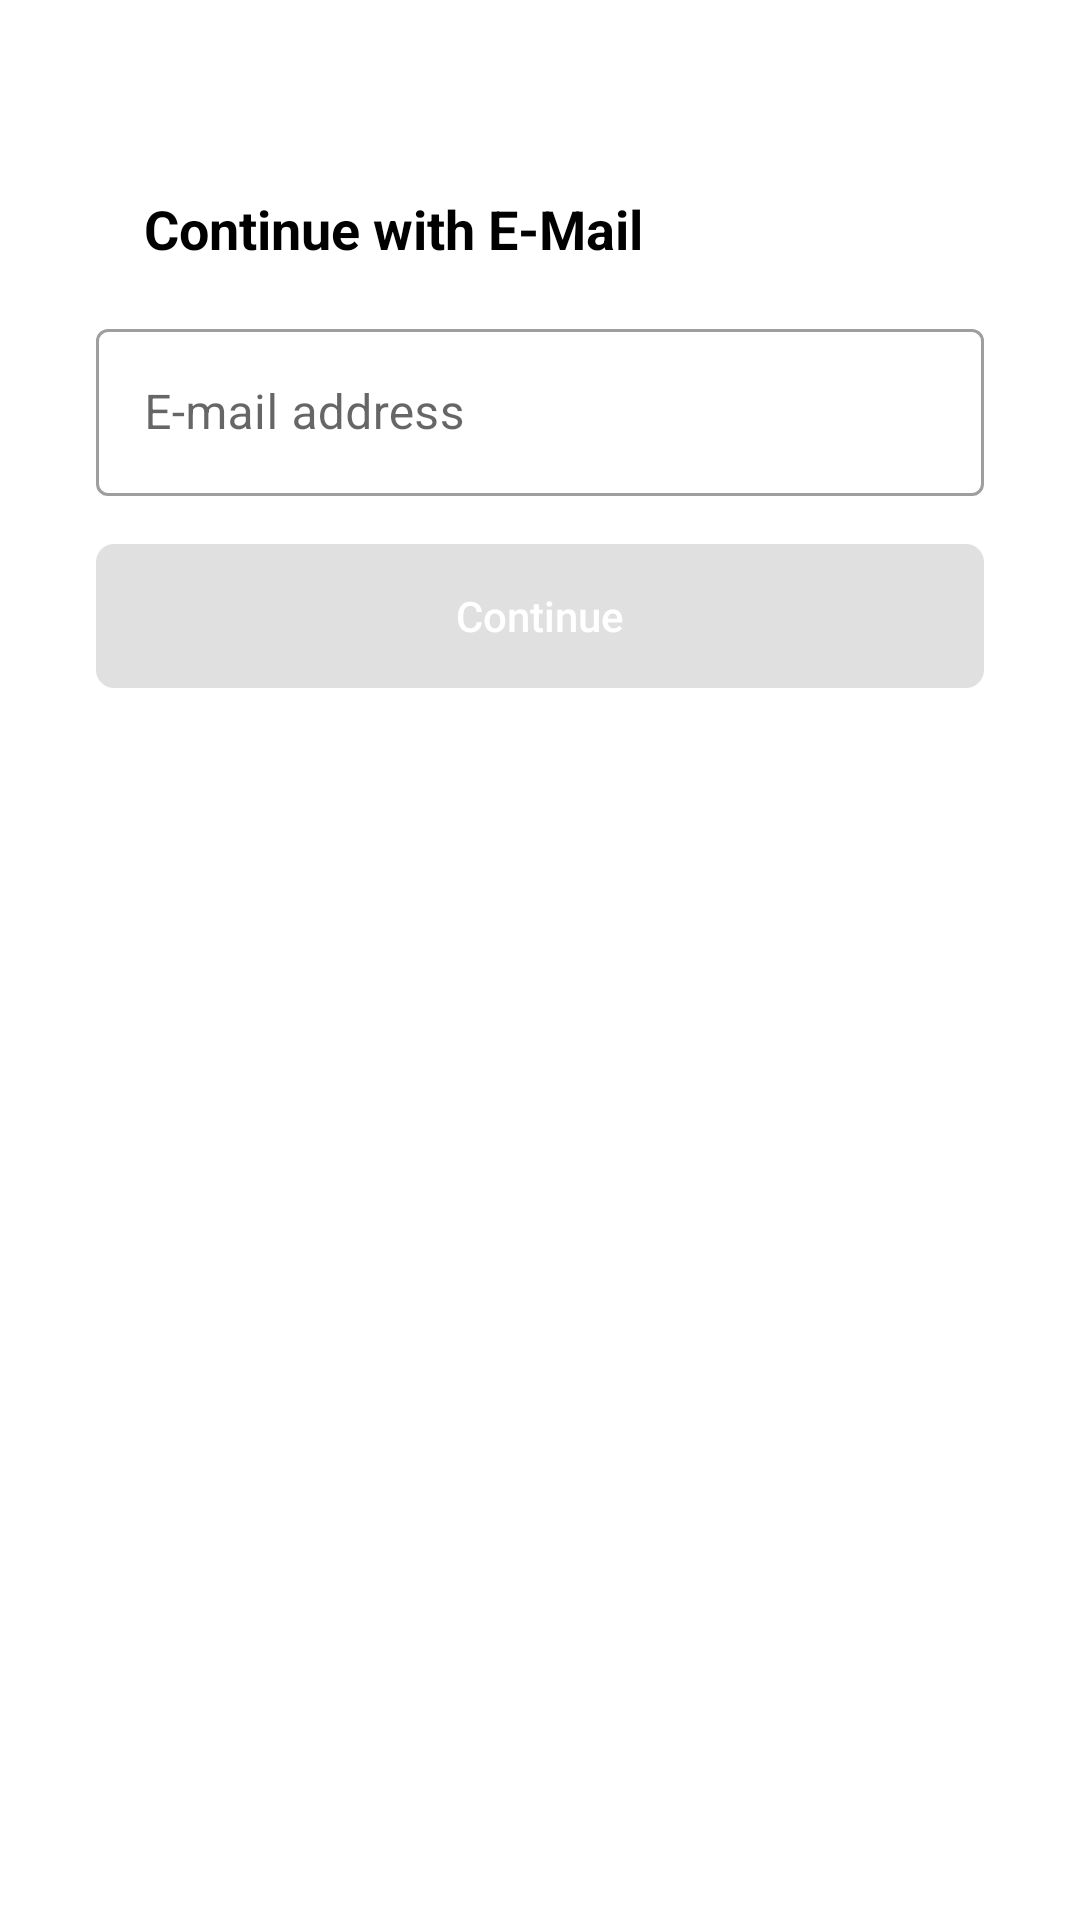

The Android layout XML behind this screen, and the referenced resources:
<!-- AndroidManifest.xml: application theme AppTheme -->
<!-- res/layout/activity_email_auth.xml -->
<?xml version="1.0" encoding="utf-8"?>
<androidx.constraintlayout.widget.ConstraintLayout xmlns:android="http://schemas.android.com/apk/res/android"
    xmlns:app="http://schemas.android.com/apk/res-auto"
    xmlns:tools="http://schemas.android.com/tools"
    android:id="@+id/email_activity_rootLayout"
    android:layout_width="match_parent"
    android:layout_height="match_parent"
    tools:context=".activities.EmailAuthActivity">

    <com.google.android.material.appbar.AppBarLayout
        android:id="@+id/email_activity_appBarLayout"
        android:layout_width="match_parent"
        android:layout_height="wrap_content"
        android:background="@android:color/transparent"
        app:elevation="0dp"
        app:layout_constraintEnd_toEndOf="parent"
        app:layout_constraintStart_toStartOf="parent"
        app:layout_constraintTop_toTopOf="parent">

        <androidx.appcompat.widget.Toolbar
            android:id="@+id/email_activity_toolbar"
            android:layout_width="match_parent"
            android:layout_height="?attr/actionBarSize" />


    </com.google.android.material.appbar.AppBarLayout>


    <TextView
        android:id="@+id/email_Activity_txtHeadline"
        android:layout_width="wrap_content"
        android:layout_height="wrap_content"
        android:layout_marginStart="48dp"
        android:layout_marginLeft="48dp"
        android:layout_marginTop="8dp"
        android:text="@string/continue_with_e_mail"
        android:textAppearance="@style/TextAppearance.AppCompat.Medium"
        android:textColor="@android:color/black"
        android:textStyle="bold"
        app:layout_constraintStart_toStartOf="parent"
        app:layout_constraintTop_toBottomOf="@+id/email_activity_appBarLayout" />


    <com.google.android.material.textfield.TextInputLayout
        android:id="@+id/email_Activity_inputLayoutEmail"
        style="@style/Widget.MaterialComponents.TextInputLayout.OutlinedBox"
        android:layout_width="0dp"
        android:layout_height="wrap_content"
        android:layout_marginStart="32dp"
        android:layout_marginLeft="32dp"
        android:layout_marginTop="16dp"
        android:layout_marginEnd="32dp"
        android:layout_marginRight="32dp"
        app:layout_constraintEnd_toEndOf="parent"
        app:layout_constraintHorizontal_bias="0.0"
        app:layout_constraintStart_toStartOf="parent"
        app:layout_constraintTop_toBottomOf="@+id/email_Activity_txtHeadline">

        <com.google.android.material.textfield.TextInputEditText

            android:id="@+id/email_Activity_editEmail"
            android:layout_width="match_parent"
            android:layout_height="wrap_content"
            android:hint="@string/e_mail_address"
            android:inputType="textEmailAddress" />
    </com.google.android.material.textfield.TextInputLayout>

    <Button
        android:id="@+id/email_Activity_btnConfirmEmail"
        style="@style/Widget.MaterialComponents.Button"
        android:layout_width="0dp"
        android:layout_height="wrap_content"
        android:layout_marginStart="32dp"
        android:layout_marginLeft="32dp"
        android:layout_marginTop="16dp"
        android:layout_marginEnd="32dp"
        android:layout_marginRight="32dp"
        android:background="@drawable/selector_btn_enabled_disabled"
        android:enabled="false"
        android:padding="0dp"
        android:text="@string/m_continue"
        android:textAppearance="@style/TextAppearance.AppCompat.Body2"
        android:textColor="@color/white"
        app:layout_constraintEnd_toEndOf="parent"
        app:layout_constraintStart_toStartOf="parent"
        app:layout_constraintTop_toBottomOf="@+id/email_Activity_inputLayoutEmail" />

    <ProgressBar
        android:id="@+id/email_activity_progressBar"
        android:layout_width="wrap_content"
        android:layout_height="0dp"
        android:layout_marginStart="16dp"
        android:layout_marginLeft="16dp"
        android:indeterminate="true"
        android:visibility="gone"
        app:layout_constraintBottom_toBottomOf="@+id/email_Activity_txtHeadline"
        app:layout_constraintStart_toEndOf="@+id/email_Activity_txtHeadline"
        app:layout_constraintTop_toTopOf="@+id/email_Activity_txtHeadline"
        tools:visibility="visible" />

    <FrameLayout
        android:id="@+id/email_activity_fragContainer"
        android:layout_width="0dp"
        android:layout_height="0dp"
        android:layout_marginTop="24dp"
        app:layout_constraintBottom_toBottomOf="parent"
        app:layout_constraintEnd_toEndOf="parent"
        app:layout_constraintStart_toStartOf="parent"
        app:layout_constraintTop_toBottomOf="@+id/email_Activity_btnConfirmEmail">

    </FrameLayout>

    <ImageView
        android:id="@+id/auth_activity_imageViewDelete"
        android:layout_width="wrap_content"
        android:layout_height="wrap_content"
        android:visibility="gone"
        android:src="@drawable/ic_round_close_24"
        app:layout_constraintBottom_toBottomOf="@+id/email_Activity_inputLayoutEmail"
        app:layout_constraintEnd_toEndOf="parent"
        app:layout_constraintStart_toEndOf="@+id/email_Activity_inputLayoutEmail"
        app:layout_constraintTop_toTopOf="@+id/email_Activity_inputLayoutEmail"
        app:tint="@color/colorPrimary" />

</androidx.constraintlayout.widget.ConstraintLayout>
<!-- resources referenced by this layout -->
<resources>
  <color name="colorPrimary">#6200EE</color>
  <color name="white">#ffffff</color>
  <!-- drawable selector_btn_enabled_disabled (drawable) -->
  <?xml version="1.0" encoding="utf-8"?>
  <selector xmlns:android="http://schemas.android.com/apk/res/android">
  
      <item android:drawable="@drawable/shape_button_all_round_primary_color" android:state_enabled="true"/>
  
  
      <item android:drawable="@drawable/shape_button_all_round_disabled" android:state_pressed="false"/>
  
  </selector>
  <string name="continue_with_e_mail">Continue with E-Mail</string>
  <string name="e_mail_address">E-mail address</string>
  <string name="m_continue">Continue</string>
  <style name="AppTheme" parent="Theme.MaterialComponents.Light.NoActionBar">
          
          <item name="colorPrimary">@color/colorPrimary</item>
          <item name="colorPrimaryDark">@color/colorPrimaryDark</item>
          <item name="colorAccent">@color/colorAccent</item>
  
          <item name="android:homeAsUpIndicator">@drawable/ic_round_arrow_back_24</item>
  
          <item name="android:statusBarColor" tools:targetApi="lollipop">@color/statusBarColor</item>
          <item name="android:windowLightStatusBar" tools:targetApi="m">true</item>
  
  
      </style>
  <!-- drawable shape_button_all_round_primary_color (drawable) -->
  <?xml version="1.0" encoding="utf-8"?>
  <shape xmlns:android="http://schemas.android.com/apk/res/android">
  
      <corners
          android:radius="6dp"/>
  
      <solid
          android:color="@color/colorPrimary"/>
  
  </shape>
  <!-- drawable shape_button_all_round_disabled (drawable) -->
  <?xml version="1.0" encoding="utf-8"?>
  <shape xmlns:android="http://schemas.android.com/apk/res/android">
  
      <corners
          android:radius="6dp"/>
  
      <solid
          android:color="@color/btnDisabledColor"/>
  
  </shape>
  <color name="colorPrimaryDark">#3700B3</color>
  <color name="colorAccent">#03DAC5</color>
  <!-- drawable ic_round_arrow_back_24 (drawable) -->
  <vector xmlns:android="http://schemas.android.com/apk/res/android"
      android:width="24dp"
      android:height="24dp"
      android:viewportWidth="24"
      android:viewportHeight="24"
      android:tint="@color/homeAsUpIndicatorColor">
    <path
        android:fillColor="@android:color/white"
        android:pathData="M19,11H7.83l4.88,-4.88c0.39,-0.39 0.39,-1.03 0,-1.42 -0.39,-0.39 -1.02,-0.39 -1.41,0l-6.59,6.59c-0.39,0.39 -0.39,1.02 0,1.41l6.59,6.59c0.39,0.39 1.02,0.39 1.41,0 0.39,-0.39 0.39,-1.02 0,-1.41L7.83,13H19c0.55,0 1,-0.45 1,-1s-0.45,-1 -1,-1z"/>
  </vector>
  <color name="statusBarColor">#f7f7f8</color>
  <color name="btnDisabledColor">#BABABA</color>
  <color name="homeAsUpIndicatorColor">#000000</color>
</resources>
